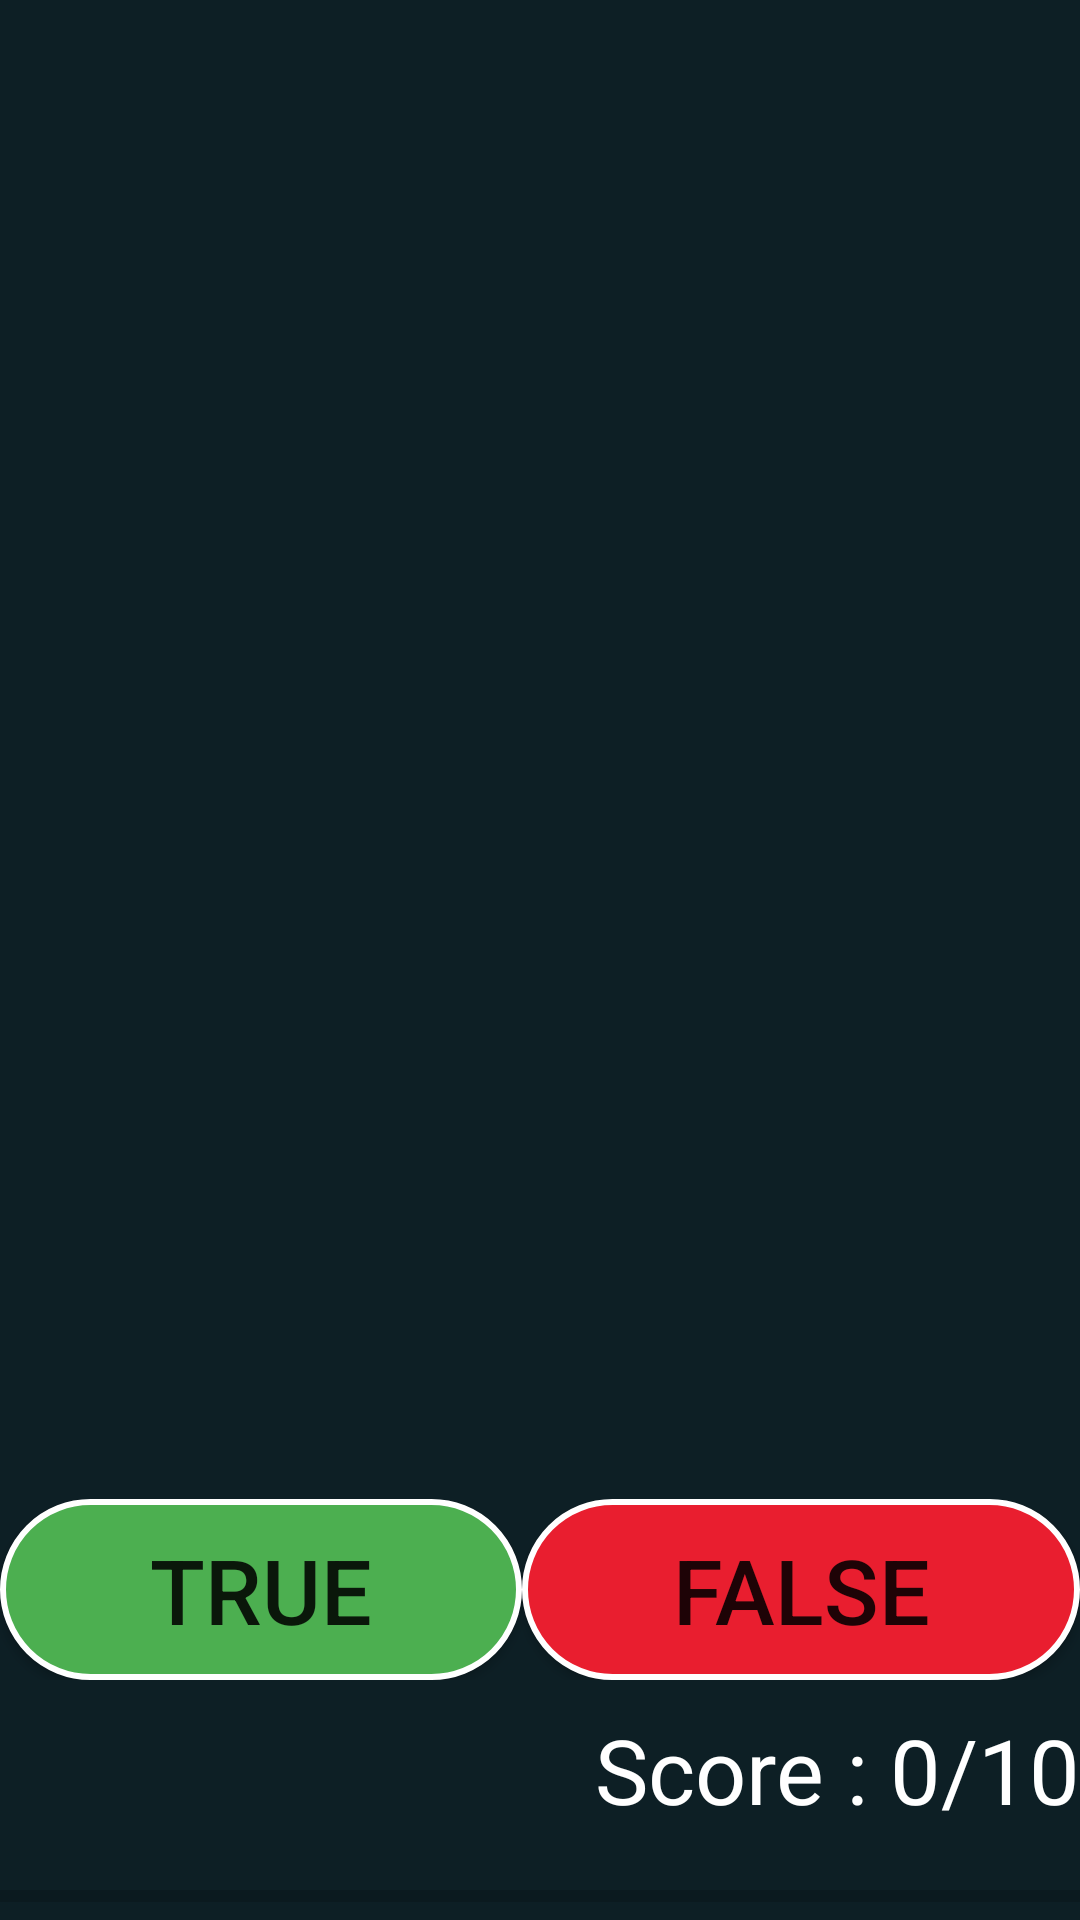

The Android layout XML behind this screen, and the referenced resources:
<!-- AndroidManifest.xml: application theme Theme.Scratch -->
<!-- res/layout/activity_main.xml -->
<?xml version="1.0" encoding="utf-8"?>
<RelativeLayout xmlns:android="http://schemas.android.com/apk/res/android"
    xmlns:tools="http://schemas.android.com/tools"
    android:layout_width="match_parent"
    android:layout_height="match_parent"
    tools:context=".question_activity"
    android:id="@+id/main_layout"
    android:background="#F200141A">

    <TextView
        android:id="@+id/id_index"
        android:layout_width="wrap_content"
        android:layout_height="wrap_content"
        android:textColor="@color/white"
        android:textSize="20sp"/>

    <androidx.appcompat.widget.AppCompatButton
        android:id="@+id/restart"
        android:layout_width="40dp"
        android:layout_height="30dp"
        android:layout_alignParentEnd="true"
        android:background="@drawable/restart"
        android:layout_margin="10dp"
        android:backgroundTint="#FF9800"/>

    <TextView
        android:id="@+id/question_text"
        android:layout_centerHorizontal="true"
        android:layout_width="400dp"
        android:layout_height="300dp"
        android:textSize="40sp"
        android:layout_marginTop="70dp"
        android:textAlignment="center"
        android:textColor="#FF9800"/>

    <LinearLayout
        android:layout_width="wrap_content"
        android:layout_height="wrap_content"
        android:layout_centerHorizontal="true"
        android:layout_alignParentBottom="true"
        android:layout_marginBottom="80dp"
        >
        <androidx.appcompat.widget.AppCompatButton
            android:id="@+id/true_button"
            android:textSize="30sp"
            android:text="@string/buttonText_True"
            android:layout_width="wrap_content"
            android:layout_height="wrap_content"
            android:padding="10dp"
            android:paddingStart="50dp"
            android:paddingEnd="50sp"
            android:background="@drawable/background_radius_green"
             />
        <androidx.appcompat.widget.AppCompatButton
            android:id="@+id/false_button"
            android:textSize="30sp"
            android:text="@string/buttonText_False"
            android:layout_width="wrap_content"
            android:layout_height="wrap_content"
            android:padding="10dp"
            android:paddingStart="50dp"
            android:paddingEnd="50sp"
            android:background="@drawable/background_radius_red"
            />

    </LinearLayout>

    <TextView
        android:id="@+id/score"
        android:layout_width="wrap_content"
        android:layout_height="wrap_content"
        android:text="@string/default_score"
        android:textSize="30sp"
        android:textAlignment="center"
        android:layout_alignParentBottom="true"
        android:layout_marginBottom="30dp"
        android:layout_alignParentRight="true"
        android:textColor="@color/white"
        />

    <ProgressBar
        android:id="@+id/progressBar"
        style="?android:attr/progressBarStyleHorizontal"
        android:layout_width="match_parent"
        android:layout_height="wrap_content"
        android:layout_alignParentBottom="true"/>

</RelativeLayout>
<!-- resources referenced by this layout -->
<resources>
  <!-- drawable background_radius_green (drawable) -->
  <?xml version="1.0" encoding="UTF-8"?>
  <shape
      xmlns:android="http://schemas.android.com/apk/res/android"
      android:shape="rectangle">
  
      <corners android:radius="30dp" />
      <solid android:color="#4CAF50" />
      <stroke
          android:width="2dip"
          android:color="@color/white" />
  </shape>
  <!-- drawable background_radius_red (drawable) -->
  <shape
      xmlns:android="http://schemas.android.com/apk/res/android"
      android:shape="rectangle">
  
      <corners android:radius="30dp" />
      <solid android:color="#E91E2F" />
      <stroke
          android:width="2dip"
          android:color="@color/white" />
  </shape>
  <string name="buttonText_False">False</string>
  <string name="buttonText_True">True</string>
  <string name="default_score">Score : 0/10</string>
  <style name="Theme.Scratch" parent="Theme.MaterialComponents.DayNight.DarkActionBar">
          
          <item name="colorPrimary">@color/purple_500</item>
          <item name="colorPrimaryVariant">@color/purple_700</item>
          <item name="colorOnPrimary">@color/white</item>
          
          <item name="colorSecondary">@color/teal_200</item>
          <item name="colorSecondaryVariant">@color/teal_700</item>
          <item name="colorOnSecondary">@color/black</item>
          
          <item name="android:statusBarColor" tools:targetApi="l">?attr/colorPrimaryVariant</item>
          
      </style>
  <!-- not gathered from this repository: default colours our renderer supplied (Android Studio template values) -->
  <color name="purple_500">#FF6200EE</color>
  <color name="purple_700">#FF3700B3</color>
  <color name="teal_200">#FF03DAC5</color>
  <color name="teal_700">#FF018786</color>
  <color name="black">#FF000000</color>
  <color name="white">#FFFFFFFF</color>
</resources>
